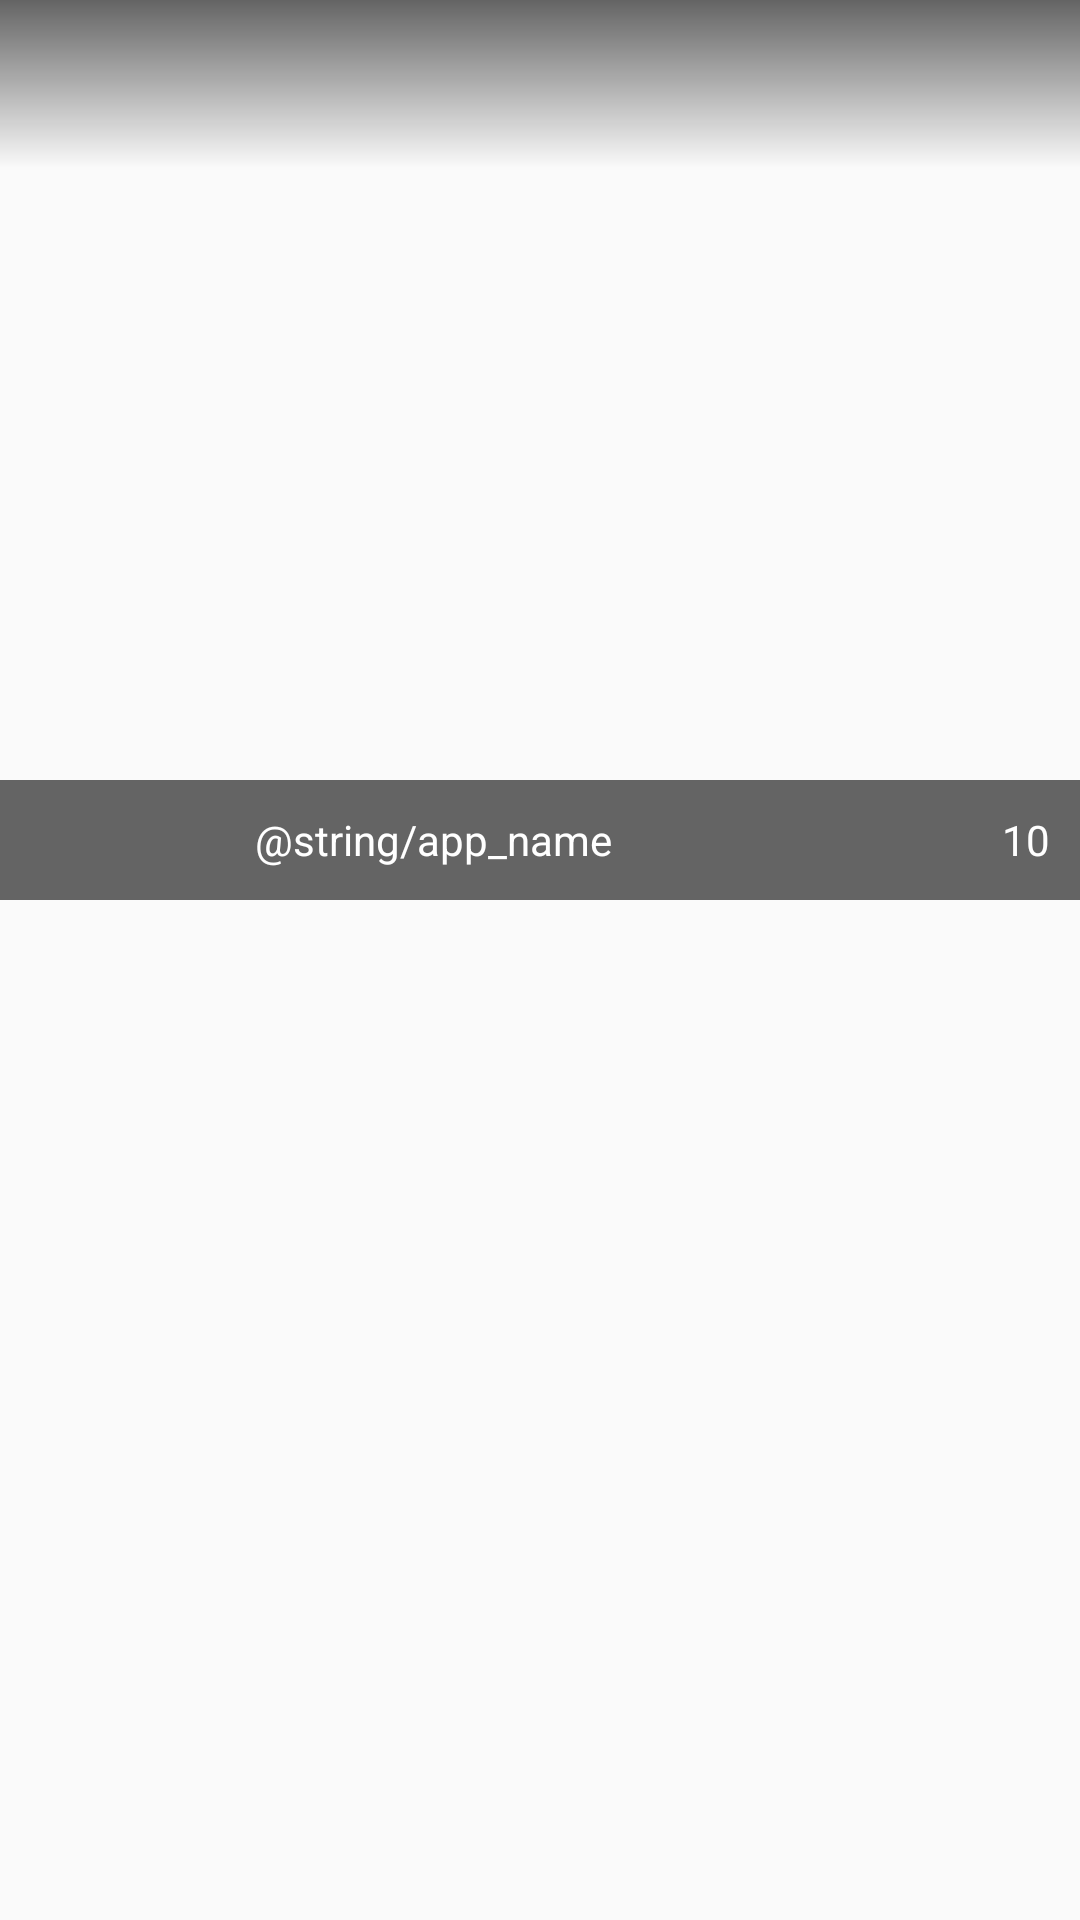

Write the Android layout XML for this screen, with the resource values it uses.
<!-- AndroidManifest.xml: application theme AppTheme -->
<!-- res/layout/fragment_shot.xml -->
<RelativeLayout
    xmlns:android="http://schemas.android.com/apk/res/android"
    xmlns:tools="http://schemas.android.com/tools"
    android:layout_width="match_parent"
    android:layout_height="match_parent">

    <ScrollView
        android:layout_width="match_parent"
        android:layout_height="match_parent">

        <RelativeLayout
            android:layout_width="match_parent"
            android:layout_height="wrap_content"
            android:orientation="vertical"
            tools:context="com.pogamadores.concrete.ui.fragment.ShotFragment">

            <RelativeLayout
                android:id="@+id/titleArea"
                android:layout_width="match_parent"
                android:layout_height="wrap_content">
                <ImageView
                    android:id="@+id/shotImage"
                    android:layout_width="match_parent"
                    android:layout_height="300dp"
                    android:scaleType="centerCrop"
                    android:contentDescription="@string/shots" />

                <include layout="@layout/title_bar"
                    android:layout_width="match_parent"
                    android:layout_height="wrap_content"
                    android:layout_alignParentBottom="true"/>
            </RelativeLayout>

            <ImageView
                android:id="@+id/userImage"
                android:layout_margin="8dp"
                android:layout_below="@+id/titleArea"
                android:layout_alignParentStart="true"
                android:layout_alignParentLeft="true"
                android:layout_width="@dimen/user_image_size"
                android:layout_height="@dimen/user_image_size"
                android:contentDescription="@string/user_image"
                tools:src="@drawable/placeholder"/>

            <TextView
                android:id="@+id/userName"
                android:layout_marginTop="20dp"
                android:layout_marginLeft="10dp"
                android:layout_marginStart="10dp"
                android:layout_marginRight="10dp"
                android:layout_marginEnd="10dp"
                android:layout_below="@+id/titleArea"
                android:layout_toEndOf="@+id/userImage"
                android:layout_toRightOf="@+id/userImage"
                android:layout_gravity="start|center_vertical"
                android:layout_width="match_parent"
                android:layout_height="wrap_content"
                tools:text="@string/app_name"/>

            <TextView
                android:id="@+id/shotContent"
                android:layout_margin="4dp"
                android:layout_below="@+id/userImage"
                android:layout_width="match_parent"
                android:layout_height="wrap_content"/>

        </RelativeLayout>
    </ScrollView>

    <View
        android:layout_width="match_parent"
        android:layout_height="?attr/actionBarSize"
        android:background="@drawable/gradient_background"/>
</RelativeLayout>
<!-- res/layout/title_bar.xml (included above) -->
<?xml version="1.0" encoding="utf-8"?>
<RelativeLayout xmlns:android="http://schemas.android.com/apk/res/android"
    xmlns:tools="http://schemas.android.com/tools"
    android:layout_width="match_parent"
    android:layout_height="wrap_content"
    android:background="@color/alpha_black"
    tools:ignore="Overdraw">

    <TextView
        android:id="@+id/shotViewCount"
        android:layout_width="wrap_content"
        android:layout_height="wrap_content"
        android:gravity="center"
        android:layout_centerVertical="true"
        android:layout_marginEnd="5dp"
        android:layout_marginRight="5dp"
        android:layout_alignParentRight="true"
        android:layout_alignParentEnd="true"
        android:textColor="@android:color/white"
        android:padding="5dp"
        tools:text="10"/>

    <ImageView
        android:id="@+id/viewCountImage"
        android:layout_width="@dimen/user_image_size"
        android:layout_height="@dimen/user_image_size"
        android:layout_toStartOf="@+id/shotViewCount"
        android:layout_toLeftOf="@+id/shotViewCount"
        android:scaleType="centerInside"
        android:src="@drawable/ic_eye"
        android:contentDescription="@string/view_count"/>

    <TextView
        android:id="@+id/shotTitle"
        android:layout_width="match_parent"
        android:layout_height="wrap_content"
        android:gravity="center"
        android:layout_centerVertical="true"
        android:layout_toStartOf="@+id/viewCountImage"
        android:layout_toLeftOf="@+id/viewCountImage"
        android:textColor="@android:color/white"
        android:padding="5dp"
        tools:text="@string/app_name"/>

</RelativeLayout>
<!-- resources referenced by this layout -->
<resources>
  <item name="alpha_black" type="color">#99000000</item>
  <dimen name="user_image_size">40dp</dimen>
  <!-- drawable gradient_background (drawable) -->
  <?xml version="1.0" encoding="utf-8"?>
  <shape xmlns:android="http://schemas.android.com/apk/res/android" android:shape="rectangle">
          <gradient
              android:startColor="@android:color/transparent"
              android:endColor="@color/alpha_black"
              android:angle="90"/>
  </shape>
  <string name="shots">Shots</string>
  <string name="user_image">User Image</string>
  <string name="view_count">View Count</string>
  <style name="AppTheme" parent="Theme.AppCompat.Light.DarkActionBar">
          <item name="android:windowNoTitle">true</item>
          <item name="windowActionBar">false</item>
          <item name="colorPrimary">@color/colorPrimary</item>
          <item name="colorPrimaryDark">@color/colorPrimaryDark</item>
          <item name="colorAccent">@color/colorAccent</item>
      </style>
  <item name="colorPrimary" type="color">@android:color/holo_red_light</item>
  <item name="colorPrimaryDark" type="color">@android:color/holo_red_dark</item>
  <item name="colorAccent" type="color">@android:color/holo_blue_light</item>
</resources>
